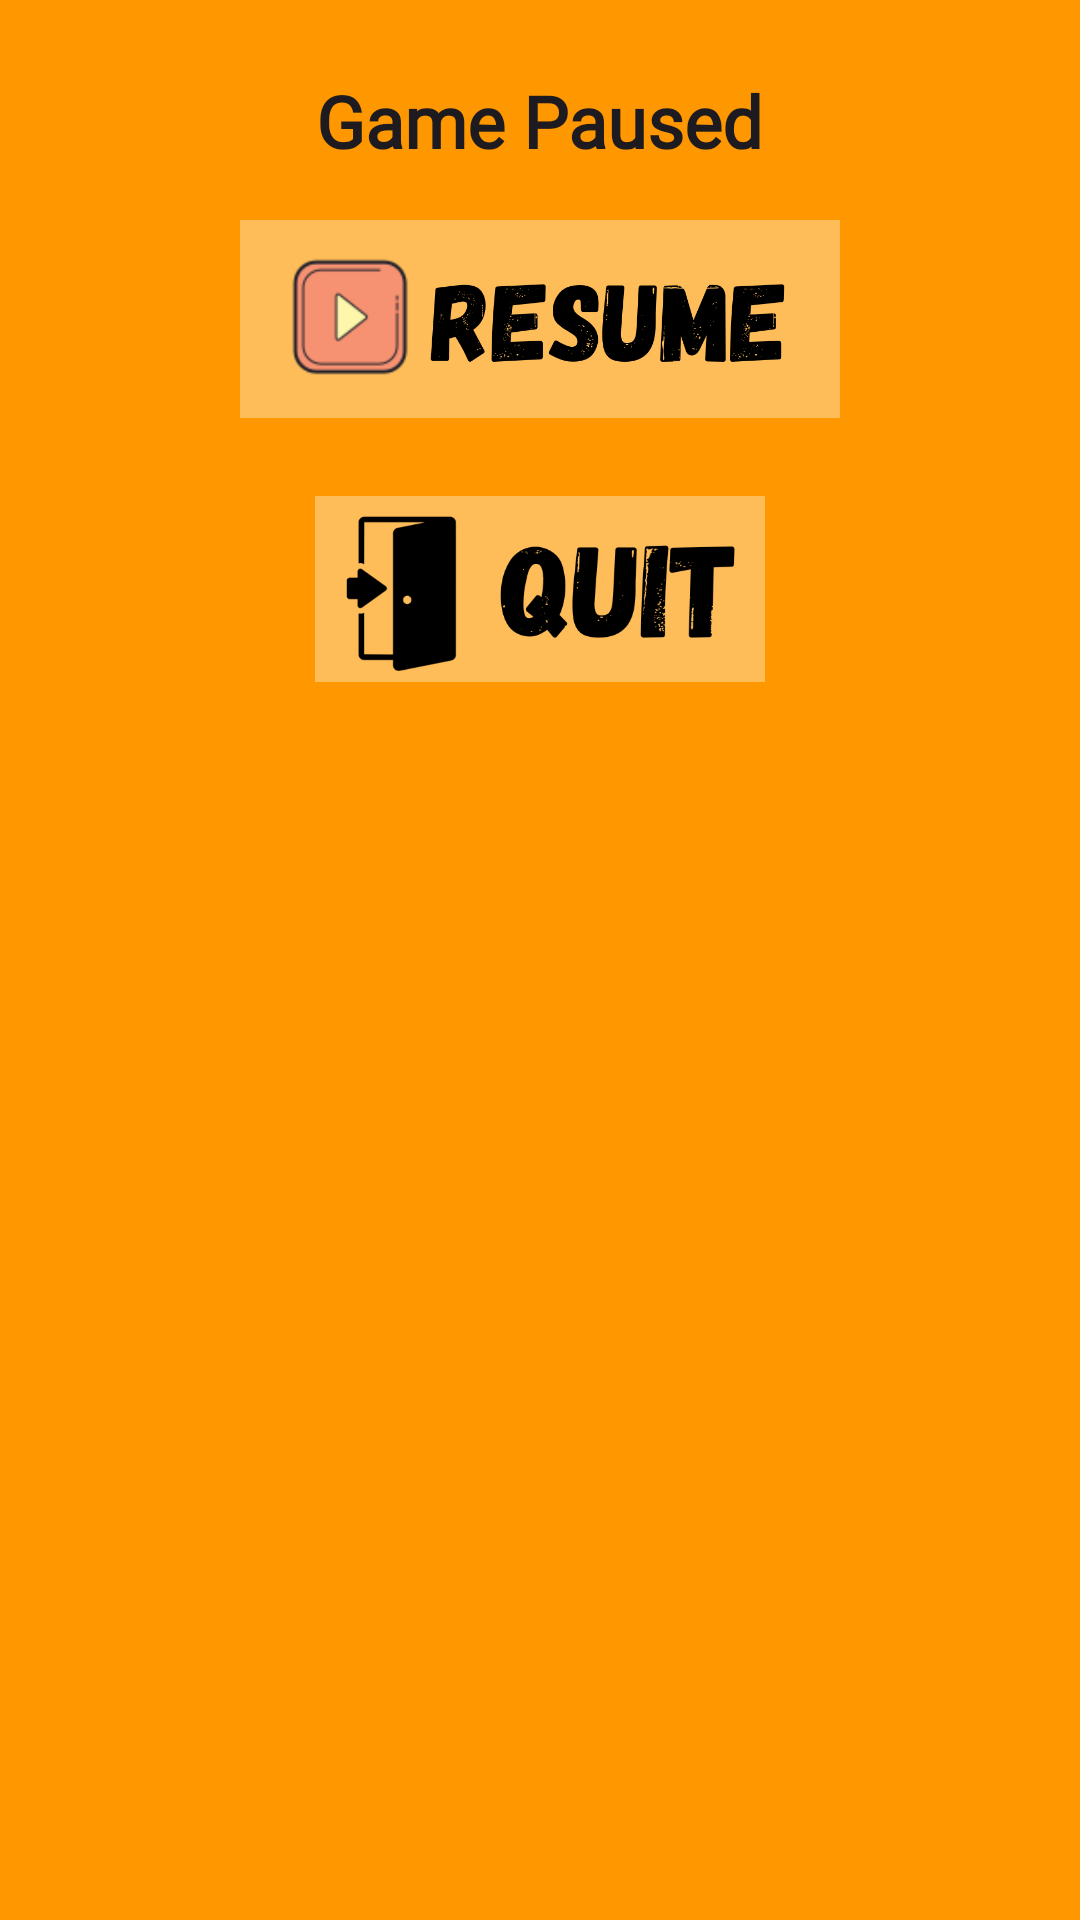

Here is an Android app screen rendered from its layout file. Give the layout XML and the strings, colors and styles it references.
<!-- AndroidManifest.xml: application theme Theme.BrickWrecker -->
<!-- res/layout/modal_pause.xml -->
<LinearLayout xmlns:android="http://schemas.android.com/apk/res/android"
    android:layout_width="match_parent"
    android:layout_height="wrap_content"
    android:orientation="vertical"
    android:gravity="center_horizontal"
    android:padding="24dp"
    android:background="@color/themecolor"
    >




    <TextView
        android:id="@+id/modalTitle"
        android:layout_width="wrap_content"
        android:layout_height="wrap_content"
        android:text="Game Paused"
        android:textAppearance="?android:attr/textAppearanceLarge"
        android:fontFamily="@font/gagalin"
        android:textStyle="bold"
        android:textSize="24sp"/>



    <ImageButton
        android:id="@+id/resumeButton"
        android:layout_width="200dp"
        android:layout_height="100dp"
        android:src="@drawable/resume"
    android:contentDescription="Resume Button"
        android:scaleType="fitCenter"
        android:background="@android:color/transparent"/>

    <ImageButton
        android:id="@+id/exitButton"
        android:layout_width="150dp"
        android:layout_height="80dp"
        android:src="@drawable/quit"
    android:contentDescription="Exit Button"
        android:scaleType="fitCenter"
        android:background="@android:color/transparent"/>

</LinearLayout>
<!-- resources referenced by this layout -->
<resources>
  <color name="themecolor">#FF9800</color>
  <!-- drawable quit: png bitmap (drawable, 22920 bytes) -->
  <!-- drawable resume: png bitmap (drawable, 50553 bytes) -->
  <style name="Theme.BrickWrecker" parent="Base.Theme.BrickWrecker" />
  <style name="Base.Theme.BrickWrecker" parent="Theme.Material3.DayNight.NoActionBar">
          
          <item name="colorPrimary">@color/themecolor</item>
      </style>
</resources>
